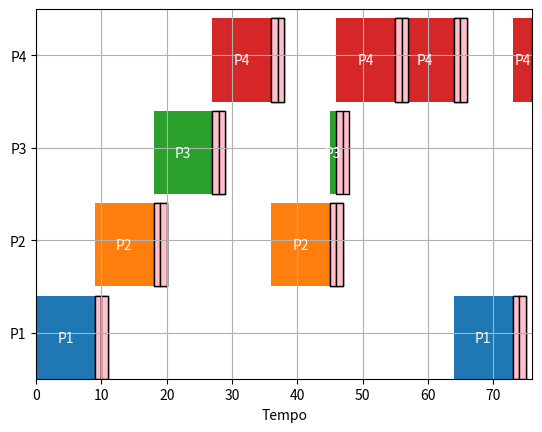

The matplotlib source for this figure:
import matplotlib.pyplot as plt



def round_robin(processos, quantum, troca_contexto):
    n = len(processos)
    tempo_restante = [i[1] for i in processos]
    tempo_espera, tempo_resposta, tempo_vida = [0] * n, [0] * n, [0] * n
    total_tempo_espera, total_tempo_resposta = 0, 0
    tempo, completo = 0, 0
    fila_processos = list(range(n)) # Fila de processos prontos para execução
    tempos_execucao = [[] for _ in range(n)] # Lista para armazenar os tempos de execução de cada processo
    tempos_troca_contexto = []
    
    while completo < n:
        for i in fila_processos:
            if tempo_restante[i] > 0:
                inicio_execucao = tempo
                if tempo_restante[i] <= quantum:
                    tempo += tempo_restante[i]
                    tempo_resposta[i] = tempo
                    tempo_restante[i] = 0
                    completo += 1
                    tempo_fim_execucao = tempo
                else:
                    tempo += quantum
                    tempo_restante[i] -= quantum
                    tempo_fim_execucao = tempo

                tempos_execucao[i].append((inicio_execucao, tempo_fim_execucao - inicio_execucao))

                # Adiciona troca de contexto antes do próximo processo
                if completo < n:
                    tempos_troca_contexto.append((tempo_fim_execucao, troca_contexto, i))

                # Adiciona troca de contexto depois do processo
                if tempo_restante[i] > 0:
                    tempos_troca_contexto.append((tempo_fim_execucao, troca_contexto, i))
        
        for i in range(n):
            if tempo_restante[i] > 0 and i not in fila_processos:
                fila_processos.append(i)

        fila_processos.pop(0)  # Remove o primeiro processo da fila

    for i in range(n):
        tempo_espera[i] = tempo_resposta[i] - processos[i][0]
        total_tempo_espera += tempo_espera[i]
        total_tempo_resposta += tempo_resposta[i]

        # Cálculo do tempo de vida
        tempos_execucao_processo = tempos_execucao[i]
        for j in range(len(tempos_execucao_processo)):
            if j % 2 == 0:
                tempo_vida[i] += tempos_execucao_processo[j][1]

    media_tempo_espera = total_tempo_espera / n
    media_tempo_resposta = total_tempo_resposta / n

    return media_tempo_espera, media_tempo_resposta, tempo_vida, tempo_espera, tempos_execucao, tempos_troca_contexto

def main():
    # Entrada de dados
    processos = [
    (0, 20, 3), # Processo 1: tempo de chegada = 0, duração = 20, prioridade = 3
    (10, 40, 2), # Processo 2: tempo de chegada = 10, duração = 40, prioridade = 2
    (15, 10, 1), # Processo 3: tempo de chegada = 15, duração = 10, prioridade = 1
    (5, 30, 4), # Processo 4: tempo de chegada = 5, duração = 30, prioridade = 4
    ]

    quantum = 9
    troca_contexto = 1  # Tempo de troca de contexto entre processos consecutivos

    # Executa o algoritmo Round Robin
    m_tempo_espera, m_tempo_resposta, tempo_vida, tempo_espera, tempos_execucao, tempos_troca_contexto = round_robin(processos, quantum, troca_contexto)

    # Gera o gráfico de Gantt
    process_labels = ["P" + str(i + 1) for i in range(len(processos))]
    colors = ['tab:blue', 'tab:orange', 'tab:green', 'tab:red']
    fig, ax = plt.subplots()

    for i, tempos in enumerate(tempos_execucao):
        for j, tempo in enumerate(tempos):
            ax.broken_barh([(tempo[0], tempo[1])], (i * 10, 9), facecolors=colors[i])
            ax.annotate("P" + str(i + 1), (tempo[0] + tempo[1] / 2, i * 10 + 4), color='white', ha='center')

    # Adiciona trocas de contexto
    for troca in tempos_troca_contexto:
        tempo_inicio_troca = troca[0]
        tempo_fim_troca = tempo_inicio_troca + troca[1]
        processo = troca[2]
        ax.broken_barh([(tempo_inicio_troca, troca_contexto)], (processo * 10, 9),
                    facecolors='pink', edgecolor='black')
        ax.broken_barh([(tempo_fim_troca, troca_contexto)], (processo * 10, 9),
                    facecolors='pink', edgecolor='black')

    ax.set_ylim(0, len(processos) * 10)
    ax.set_xlim(0, tempos_execucao[-1][-1][0] + tempos_execucao[-1][-1][1])
    ax.set_xlabel('Tempo')
    ax.set_yticks([i * 10 + 5 for i in range(len(processos))])
    ax.set_yticklabels(process_labels)
    ax.grid(True)

    plt.show()

    # Imprime os resultados
    print("Tempo médio de espera:", m_tempo_espera)
    print("Tempo médio de resposta:", m_tempo_resposta)
    print("Tempo de vida dos processos:", tempo_vida)
    print("Tempo de espera dos processos:", tempo_espera)

main()